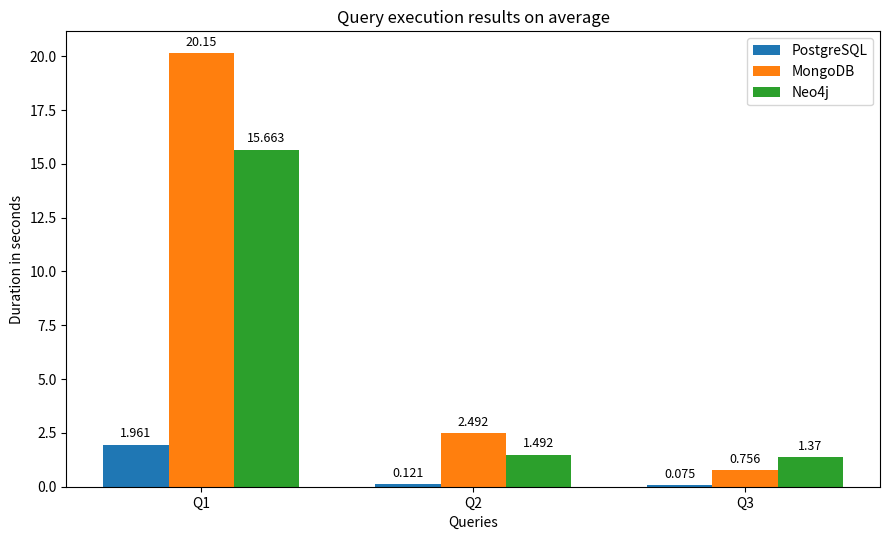

Reproduce this figure in Python.
import matplotlib.pyplot as plt
import numpy as np

# Benchmark means from your results
labels = ["Q1", "Q2", "Q3"]

postgres = [1.961, 0.121, 0.0747]
mongodb = [20.150, 2.492, 0.7562]
neo4j = [15.663, 1.492, 1.370]

x = np.arange(len(labels))
width = 0.24

fig, ax = plt.subplots(figsize=(9, 5.5))

bars1 = ax.bar(x - width, postgres, width, label="PostgreSQL")
bars2 = ax.bar(x, mongodb, width, label="MongoDB")
bars3 = ax.bar(x + width, neo4j, width, label="Neo4j")

ax.set_xlabel("Queries")
ax.set_ylabel("Duration in seconds")
ax.set_title("Query execution results on average")
ax.set_xticks(x)
ax.set_xticklabels(labels)
ax.legend()

# Add values above bars
def add_labels(bars):
    for bar in bars:
        h = bar.get_height()
        ax.annotate(f"{h:.3f}" if h < 1 else f"{h:.3f}".rstrip('0').rstrip('.'),
                    xy=(bar.get_x() + bar.get_width() / 2, h),
                    xytext=(0, 3),
                    textcoords="offset points",
                    ha="center", va="bottom", fontsize=9)

add_labels(bars1)
add_labels(bars2)
add_labels(bars3)

plt.tight_layout()
plt.savefig("benchmark_chart.png", dpi=300, bbox_inches="tight")
print("Saved benchmark_chart.png")
